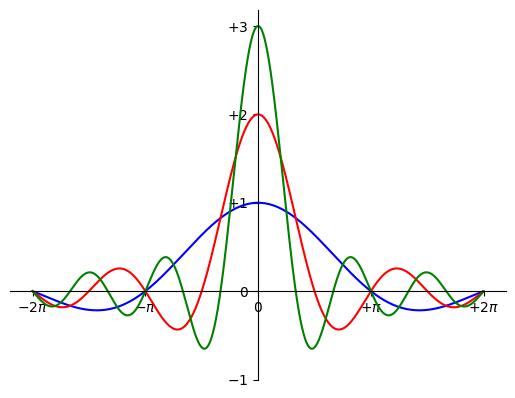

Write Python code to recreate this figure.
# -*- coding: utf-8 -*-
"""tugas3.ipynb

Automatically generated by Colaboratory.

Original file is located at
    https://colab.research.google.com/<link-removed>
"""

import numpy as np
import matplotlib.pyplot as plt

x = np.arange(-2*np.pi,2*np.pi,0.01)
y1 = np.sin(x)/x
y2 = np.sin(2*x)/x
y3 = np.sin(3*x)/x
plt.plot(x,y1,color='b')
plt.plot(x,y2,color='r')
plt.plot(x,y3,color='g')
plt.xticks([-2*np.pi, -np.pi, 0, np.pi, 2*np.pi],
[r'$-2\pi$',r'$-\pi$',r'$0$',r'$+\pi$',r'$+2\pi$'])
plt.yticks([-1,0,+1,+2,+3],
[r'$-1$',r'$0$',r'$+1$',r'$+2$',r'$+3$'])
ax = plt.gca()
ax.spines['right'].set_color('none')
ax.spines['top'].set_color('none')
ax.xaxis.set_ticks_position('bottom')
ax.spines['bottom'].set_position(('data',0))
ax.yaxis.set_ticks_position('left')
ax.spines['left'].set_position(('data',0))
plt.show()